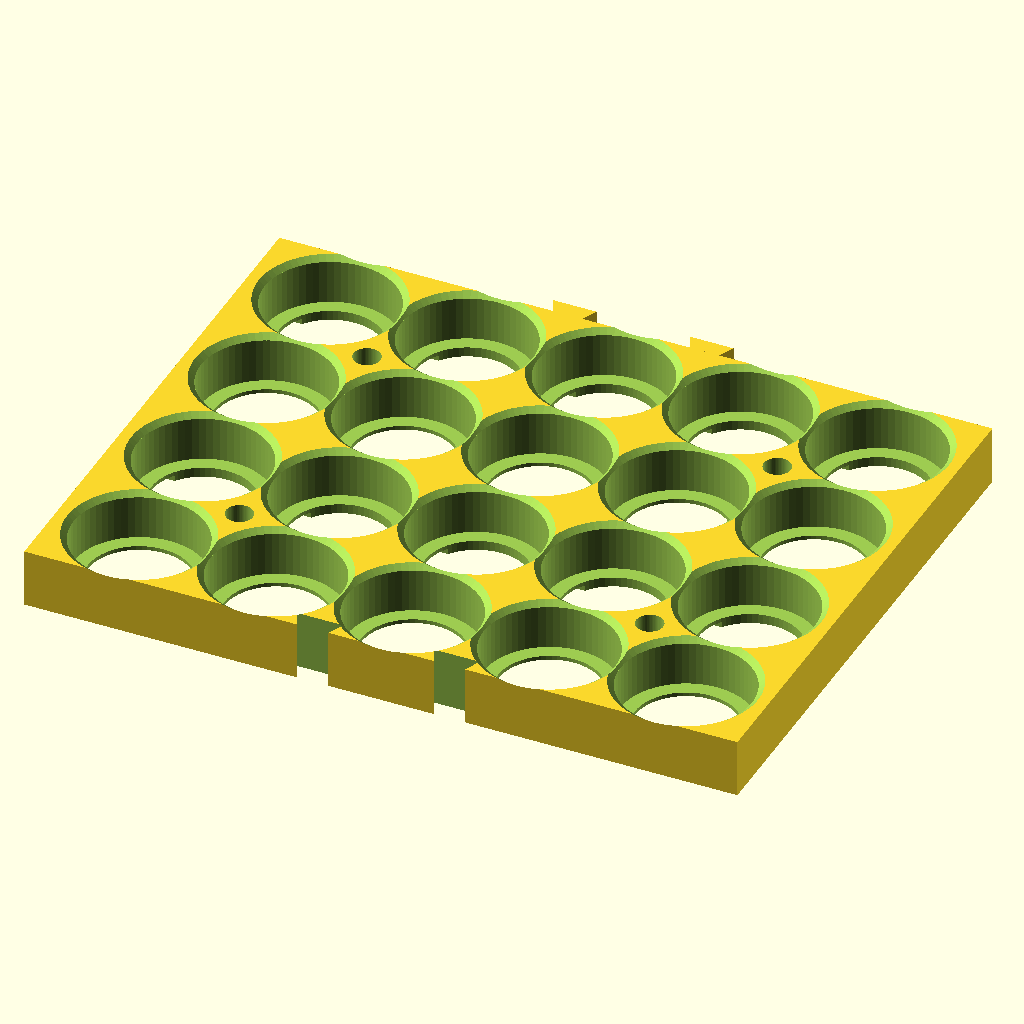
Cell 1: the model at its default parameters.
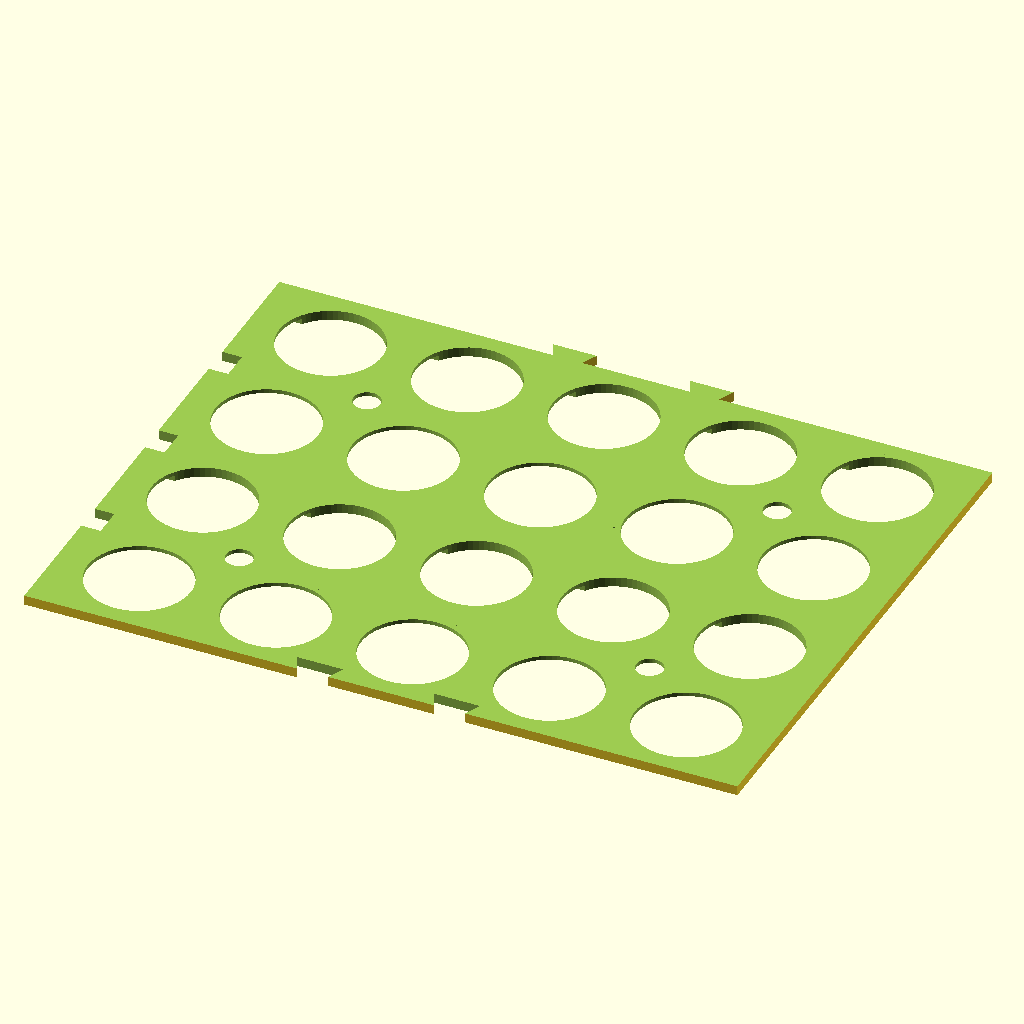
Cell 2: cell_d = 53 (everything else at default).
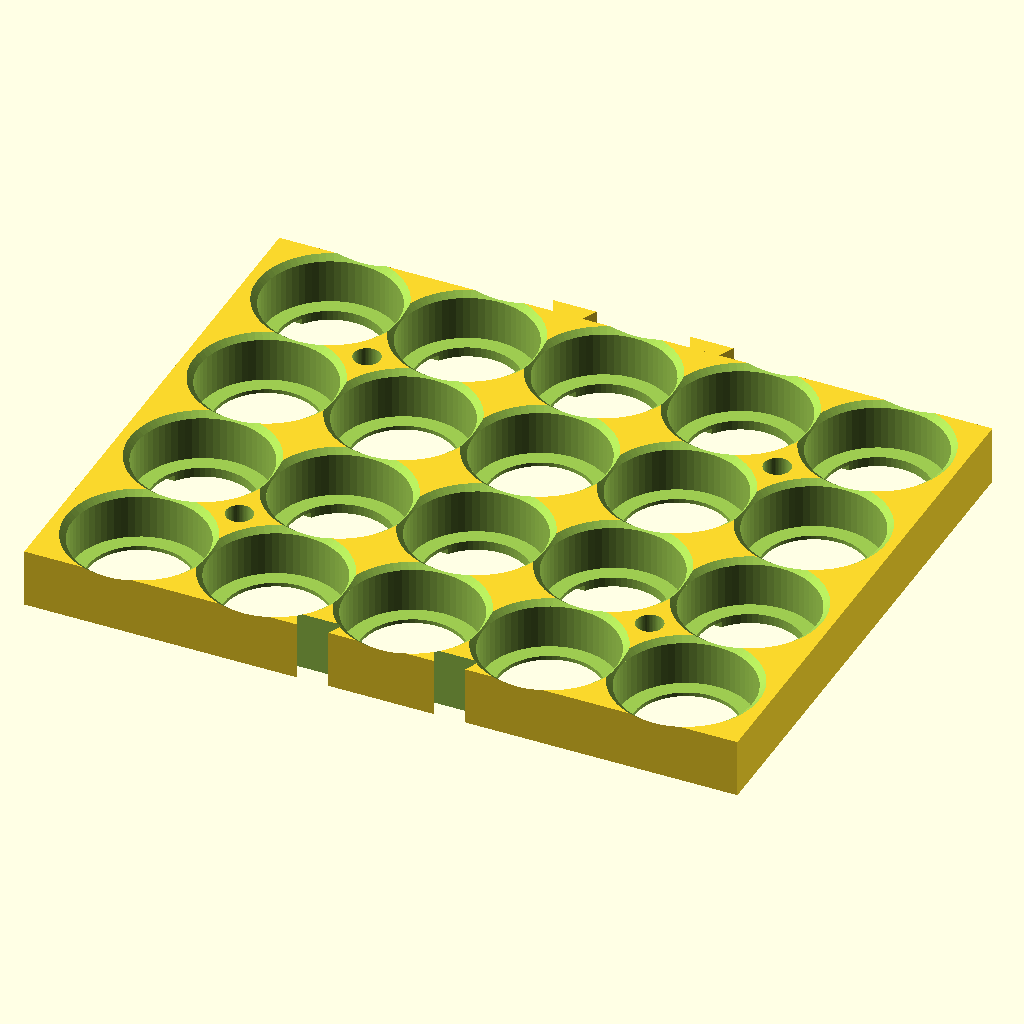
Cell 3: the same model with clearance = 0.8.
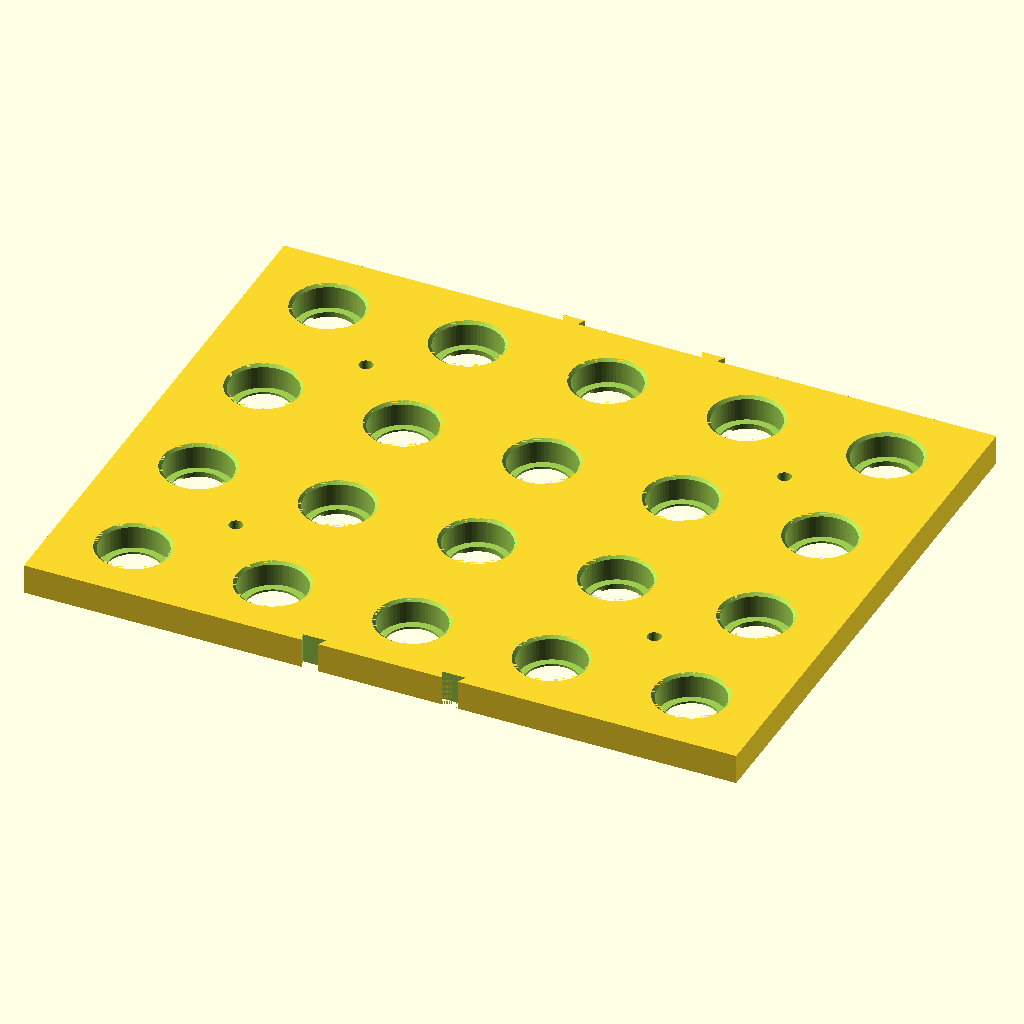
Cell 4: pitch = 56 (everything else at default).
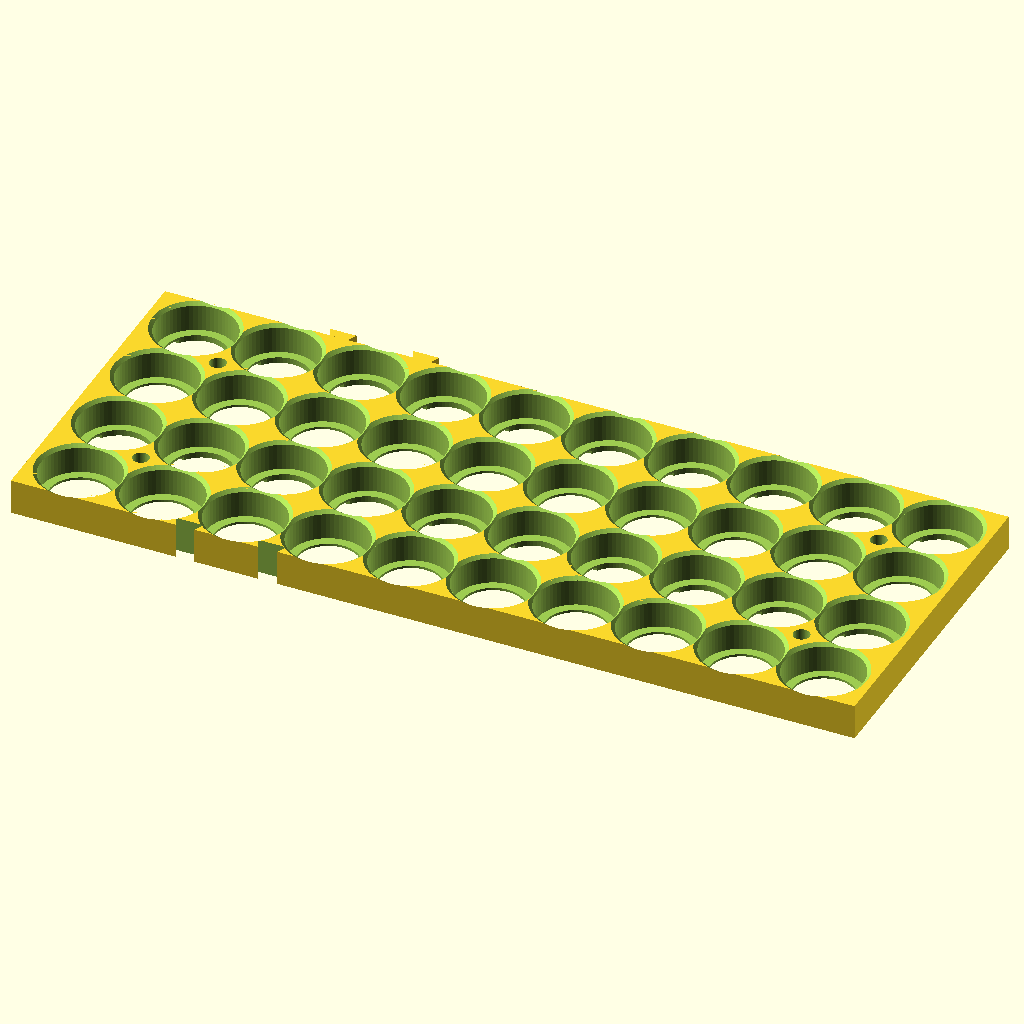
Cell 5: cols = 10 (everything else at default).
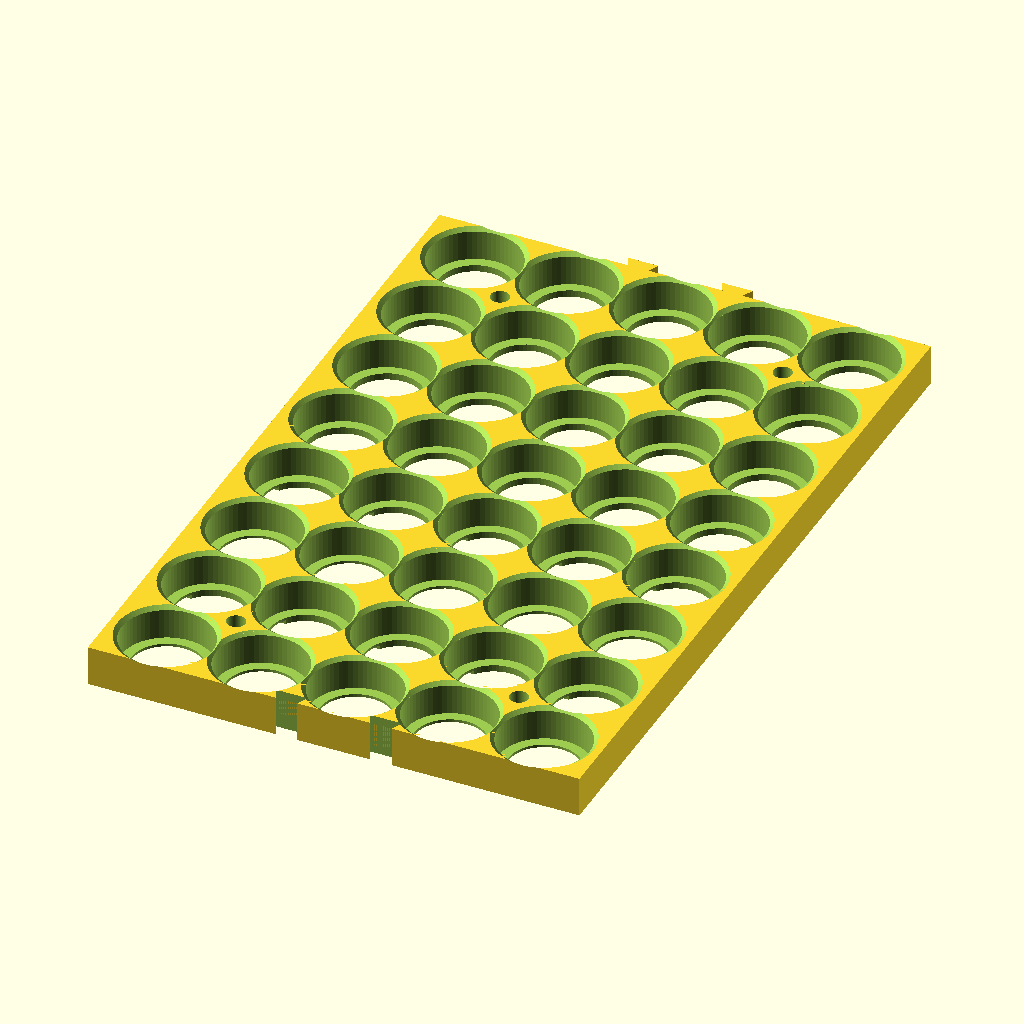
Cell 6 — rows set to 8, the other parameters unchanged.
All cells are drawn from the same view direction (rotation 55°, 0°, 25°, orthographic, colour scheme Cornfield), but the view is re-fitted for each cell, so position and scale can differ between cells as well as the parameter.
OpenSCAD source file battery_holder_004.scad:
// battery_holder_004.scad
// 20s5p ebike pack (26700 cells) — end-plate holder SECTION.
//
// v4: restructured from 4x5-row sections to 5x4-row sections. An odd row
// count flips series-junction parity every seam, so identical 5-row plates
// can't tile; with 4 rows the parity is preserved and the whole pack needs
// exactly TWO plate types:
//   pattern = "A" (top face, print 5): junctions internal — double strip
//              channels at local rows 0-1 and 2-3.
//   pattern = "B" (bottom face, print 5): double channel at rows 1-2,
//              single channels at rows 0 and 3 opening through the +/-Y
//              edges — these carry the seam-crossing junction strips, and
//              at the two pack ends they become the main terminal exits.
// Full pack face = 5 sections x 4 rows x 28mm = 560mm x 146mm.
// Cell stack height = 71 + 2*floor_t = 75mm; use M5 x 85mm through-rods.
// NOTE: on the A face, the four through-rods land inside junction strips —
// punch 6mm holes in those strips at the rod positions.

pattern = "A";   // "A" or "B" — override with -D pattern=\"B\"

$fn = 64;

// ---- Cell + grid ----
cell_d       = 26.5;
clearance    = 0.4;
pocket_d     = cell_d + clearance;   // 26.9
pitch        = 28;
cols         = 5;    // cells per parallel group (X)
rows         = 4;    // series groups in this section (Y)

// ---- Plate ----
pocket_depth = 10;   // grip on cell end
floor_t      = 2.0;  // weld-face floor
plate_h      = pocket_depth + floor_t;   // 12
margin_x     = 3;                        // side walls
margin_y     = 0;                        // seams: half-wall lives in the pitch
plate_x      = cols*pitch + 2*margin_x;  // 146
plate_y      = rows*pitch;               // 112

// ---- Welding / strips ----
weld_d       = 21;    // opening exposing cell terminal
strip_depth  = 1.2;   // recess in weld face for nickel strip
strip_w      = 12;    // single-row channel width

// ---- Bolts ----
bolt_d       = 5.5;   // M5 clearance, interstitial through-rods

// ---- Seam dovetails (in plate plane, full height) ----
dt_root      = 6;
dt_tip       = 9;
dt_len       = 3.2;
dt_slop      = 0.2;   // per-side socket clearance
dt_xs        = [margin_x + 2*pitch, margin_x + 3*pitch];  // x = 59, 87

function cx(i) = margin_x + pitch/2 + i*pitch;
function cy(j) = margin_y + pitch/2 + j*pitch;

module dovetail(root, tip, len, h) {
    linear_extrude(h)
        polygon([[-root/2, 0], [root/2, 0], [tip/2, len], [-tip/2, len]]);
}

// Strip channel spanning rows j0..j1, optionally running out the -Y/+Y edge
module channel(j0, j1, open_neg=false, open_pos=false) {
    y0 = open_neg ? -1 : cy(j0) - strip_w/2;
    y1 = open_pos ? plate_y + 1 : cy(j1) + strip_w/2;
    translate([margin_x, y0, -0.01])
        cube([plate_x - 2*margin_x, y1 - y0, strip_depth]);
}

module holder_section(pattern) {
difference() {
    union() {
        cube([plate_x, plate_y, plate_h]);
        // Tenons, +Y edge
        for (x = dt_xs)
            translate([x, plate_y - 0.01, 0])
                dovetail(dt_root, dt_tip, dt_len + 0.01, plate_h);
    }

    // Sockets, -Y edge: same shape pointing inward, oversized by dt_slop
    for (x = dt_xs)
        translate([x, -0.01, -1])
            dovetail(dt_root + 2*dt_slop, dt_tip + 2*dt_slop, dt_len + 0.2,
                     plate_h + 2);

    // Cell pockets
    for (i = [0:cols-1], j = [0:rows-1])
        translate([cx(i), cy(j), floor_t])
            cylinder(d=pocket_d, h=pocket_depth + 1);

    // Entry chamfers for easy cell insertion
    for (i = [0:cols-1], j = [0:rows-1])
        translate([cx(i), cy(j), plate_h - 1])
            cylinder(d1=pocket_d, d2=pocket_d + 2.5, h=1.01);

    // Weld-access openings
    for (i = [0:cols-1], j = [0:rows-1])
        translate([cx(i), cy(j), -1])
            cylinder(d=weld_d, h=floor_t + 2);

    // Strip channels in the weld face (z=0)
    if (pattern == "A") {
        channel(0, 1);   // junction, rows 0-1
        channel(2, 3);   // junction, rows 2-3
    } else {
        channel(0, 0, open_neg=true);   // seam junction / pack terminal
        channel(1, 2);                  // junction, rows 1-2
        channel(3, 3, open_pos=true);   // seam junction / pack terminal
    }

    // M5 through-rods at the four corner interstices
    for (a = [0, cols-2], b = [0, rows-2])
        translate([cx(a) + pitch/2, cy(b) + pitch/2, -1])
            cylinder(d=bolt_d, h=plate_h + 2);

    // Balance-lead exit slots on the -X wall, one per internal junction
    for (j = [0:rows-2])
        translate([-1, cy(j) + pitch/2 - 3, -0.01])
            cube([margin_x + 2, 6, 3]);
}
}

holder_section(pattern);
Customizer parameters (derived from the source; name, type, default, range or options):
pattern: string, default "A"
cell_d: number, default 26.5
clearance: number, default 0.4
pitch: number, default 28
cols: number, default 5
rows: number, default 4
pocket_depth: number, default 10
floor_t: number, default 2
margin_x: number, default 3
margin_y: number, default 0
weld_d: number, default 21
strip_depth: number, default 1.2
strip_w: number, default 12
bolt_d: number, default 5.5
dt_root: number, default 6
dt_tip: number, default 9
dt_len: number, default 3.2
dt_slop: number, default 0.2
